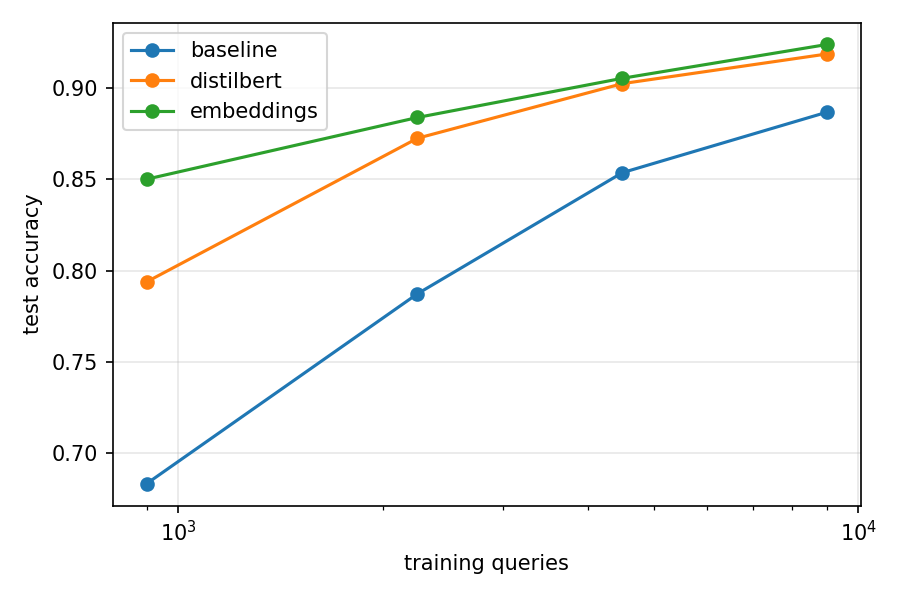

The table this chart was drawn from, first rows:
model, fraction, n_train, accuracy, macro_f1, epochs, best_epoch
baseline, 0.1, 899, 0.6831, 0.679, , 
embeddings, 0.1, 899, 0.85, 0.8484, , 
distilbert, 0.1, 899, 0.7938, 0.7913, 38.0, 16.0
baseline, 0.25, 2249, 0.7872, 0.786, , 
embeddings, 0.25, 2249, 0.8839, 0.8832, , 
distilbert, 0.25, 2249, 0.8725, 0.8728, 16.0, 16.0
baseline, 0.5, 4499, 0.8536, 0.8533, , 
embeddings, 0.5, 4499, 0.9053, 0.905, , 
distilbert, 0.5, 4499, 0.9024, 0.9019, 8.0, 8.0
baseline, 1.0, 8999, 0.8868, 0.8869, , 
embeddings, 1.0, 8999, 0.9239, 0.9236, , 
distilbert, 1.0, 8999, 0.9187, 0.9185, 4.0, 4.0
